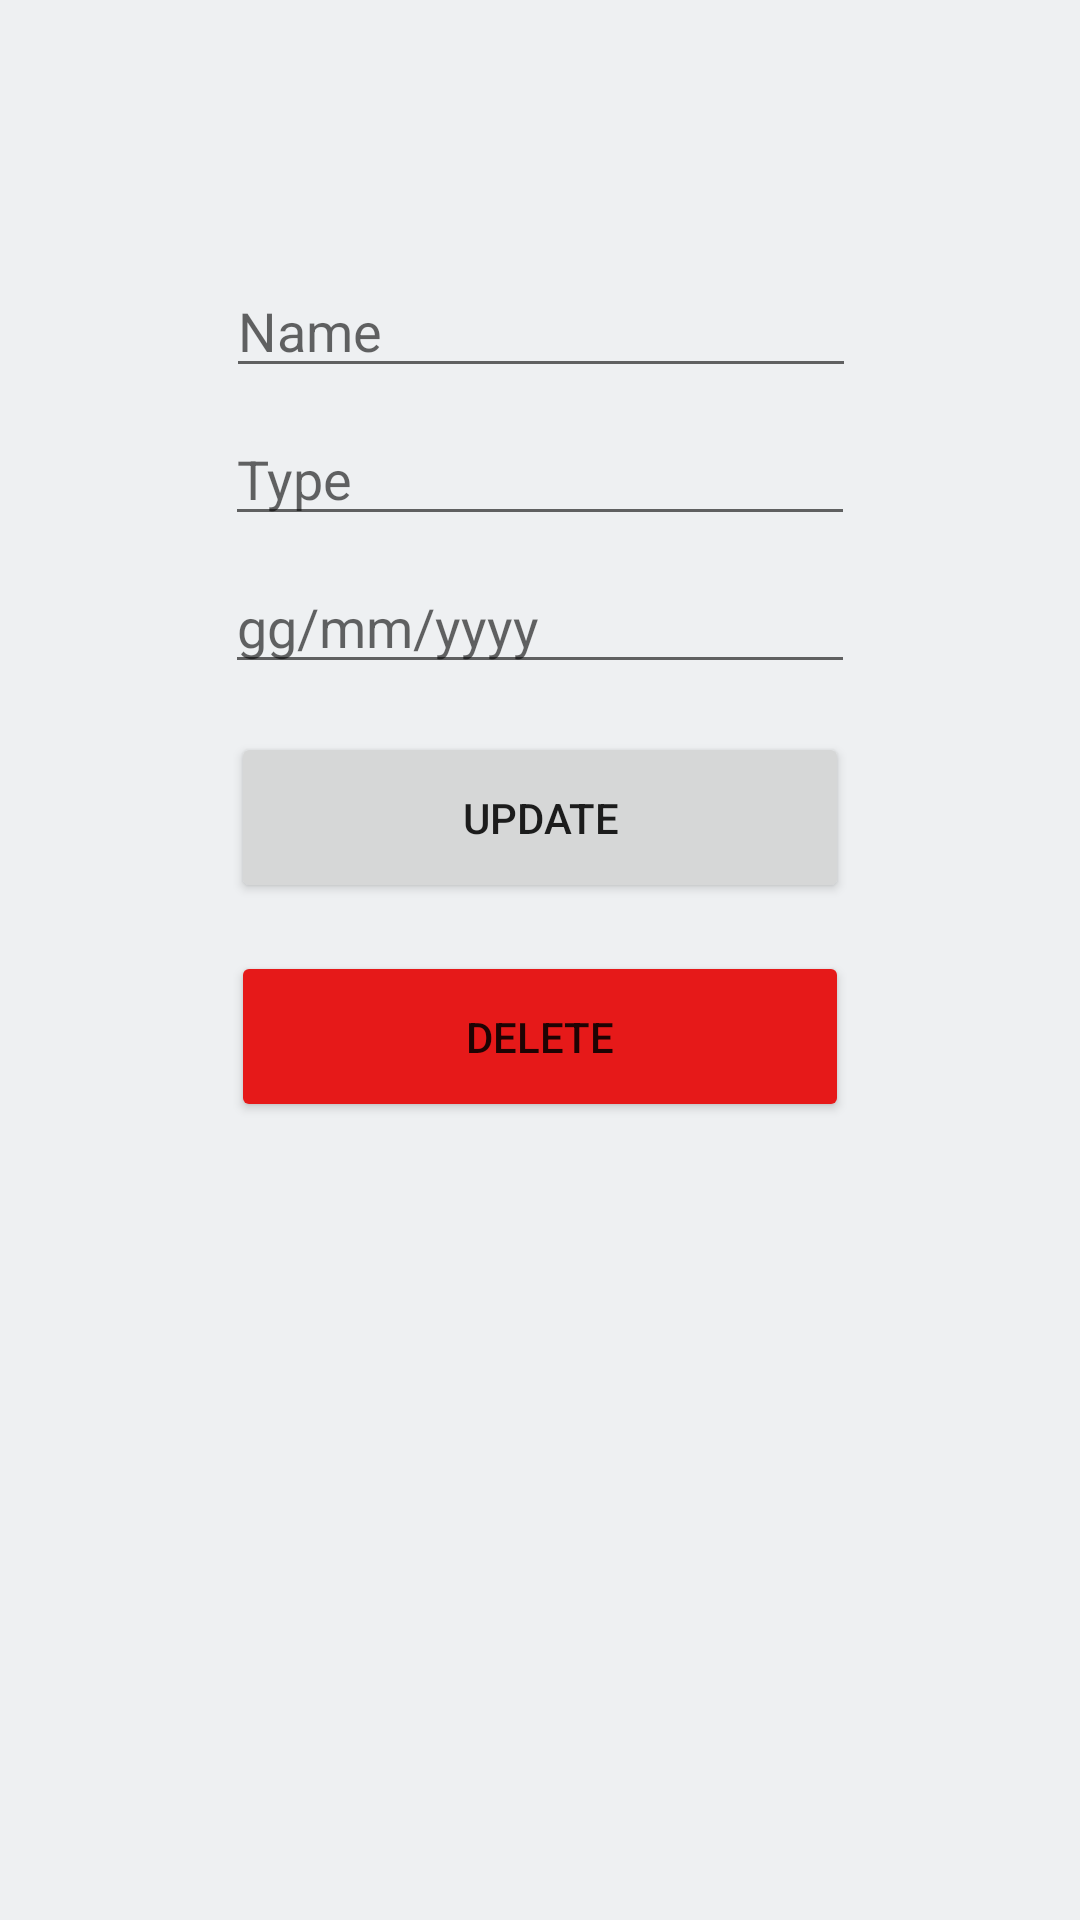

Reconstruct the res/layout file that produces this screen, plus the resources it refers to.
<!-- AndroidManifest.xml: application theme Theme.WodApp -->
<!-- res/layout/update_base_wod.xml -->
<?xml version="1.0" encoding="utf-8"?>
<androidx.constraintlayout.widget.ConstraintLayout xmlns:android="http://schemas.android.com/apk/res/android"
    xmlns:app="http://schemas.android.com/apk/res-auto"
    xmlns:tools="http://schemas.android.com/tools"
    android:layout_width="match_parent"
    android:layout_height="match_parent"
    tools:context=".Wod.BaseWod.UpdateWod">

    <EditText
        android:id="@+id/ed_update_name"
        android:layout_width="wrap_content"
        android:layout_height="wrap_content"
        android:layout_marginTop="88dp"
        android:ems="10"
        android:hint="Name"
        android:inputType="textPersonName"
        app:layout_constraintEnd_toEndOf="parent"
        app:layout_constraintHorizontal_bias="0.502"
        app:layout_constraintStart_toStartOf="parent"
        app:layout_constraintTop_toTopOf="parent" />

    <EditText
        android:id="@+id/ed_update_type"
        android:layout_width="wrap_content"
        android:layout_height="wrap_content"
        android:layout_marginTop="8dp"
        android:ems="10"
        android:hint="Type"
        android:inputType="textPersonName"
        app:layout_constraintEnd_toEndOf="parent"
        app:layout_constraintHorizontal_bias="0.5"
        app:layout_constraintStart_toStartOf="parent"
        app:layout_constraintTop_toBottomOf="@+id/ed_update_name" />

    <EditText
        android:id="@+id/ed_update_date"
        android:layout_width="wrap_content"
        android:layout_height="wrap_content"
        android:layout_marginTop="8dp"
        android:ems="10"
        android:hint="gg/mm/yyyy"
        android:inputType="date"
        app:layout_constraintEnd_toEndOf="parent"
        app:layout_constraintHorizontal_bias="0.5"
        app:layout_constraintStart_toStartOf="parent"
        app:layout_constraintTop_toBottomOf="@+id/ed_update_type" />

    <Button
        android:id="@+id/btn_update_wod"
        android:layout_width="206dp"
        android:layout_height="57dp"
        android:layout_marginTop="16dp"
        android:text="Update"
        app:layout_constraintEnd_toEndOf="parent"
        app:layout_constraintHorizontal_bias="0.5"
        app:layout_constraintStart_toStartOf="parent"
        app:layout_constraintTop_toBottomOf="@+id/ed_update_date" />

    <Button
        android:id="@+id/btn_delete_wod"
        android:layout_width="206dp"
        android:layout_height="57dp"
        android:layout_marginTop="16dp"
        android:text="Delete"
        android:backgroundTint="@color/red"
        app:layout_constraintEnd_toEndOf="parent"
        app:layout_constraintStart_toStartOf="parent"
        app:layout_constraintTop_toBottomOf="@id/btn_update_wod" />

</androidx.constraintlayout.widget.ConstraintLayout>
<!-- resources referenced by this layout -->
<resources>
  <color name="red">#E61919 </color>
  <style name="Theme.WodApp" parent="Theme.MaterialComponents.DayNight.DarkActionBar">
  
          
          
          
          <item name="colorPrimary">@color/reply_blue_700</item>
          
          
          <item name="colorPrimaryVariant">@color/reply_blue_800</item>
          <item name="colorOnPrimary">@color/reply_white_50</item>
  
          
          
          
          <item name="colorSecondary">@color/reply_orange_500</item>
  
          
          <item name="colorSecondaryVariant">@color/reply_orange_400</item>
  
          <item name="colorOnSecondary">@color/reply_black_900</item>
          
          <item name="android:statusBarColor" tools:targetApi="l">?attr/colorPrimaryVariant</item>
          
          <item name="preferenceTheme">@style/PreferenceThemeOverlay</item>
          
  
  
          <item name="android:colorBackground">@color/reply_blue_50</item>
          <item name="colorSurface">@color/reply_white_50</item>
          <item name="colorOnPrimarySurface">?attr/colorPrimaryVariant</item>
          <item name="colorError">@color/reply_red_400</item>
          <item name="android:windowAnimationStyle">@style/CustomActivityAnimation</item>
  
      </style>
  <color name="reply_blue_700">#344955</color>
  <color name="reply_blue_800">#232f34</color>
  <color name="reply_white_50">#ffffff</color>
  <color name="reply_orange_500">#f9aa33</color>
  <color name="reply_orange_400">#f9be64</color>
  <color name="reply_black_900">#000000</color>
  <color name="reply_blue_50">#eef0f2</color>
  <color name="reply_red_400">#ff4c5d</color>
  <style name="CustomActivityAnimation" parent="@android:style/Animation.Activity">
          <item name="android:activityOpenEnterAnimation">@anim/slide_in_right</item>
          <item name="android:activityOpenExitAnimation">@anim/slide_out_left</item>
          <item name="android:activityCloseEnterAnimation">@anim/slide_in_left</item>
          <item name="android:activityCloseExitAnimation">@anim/slide_out_right</item>
      </style>
</resources>
